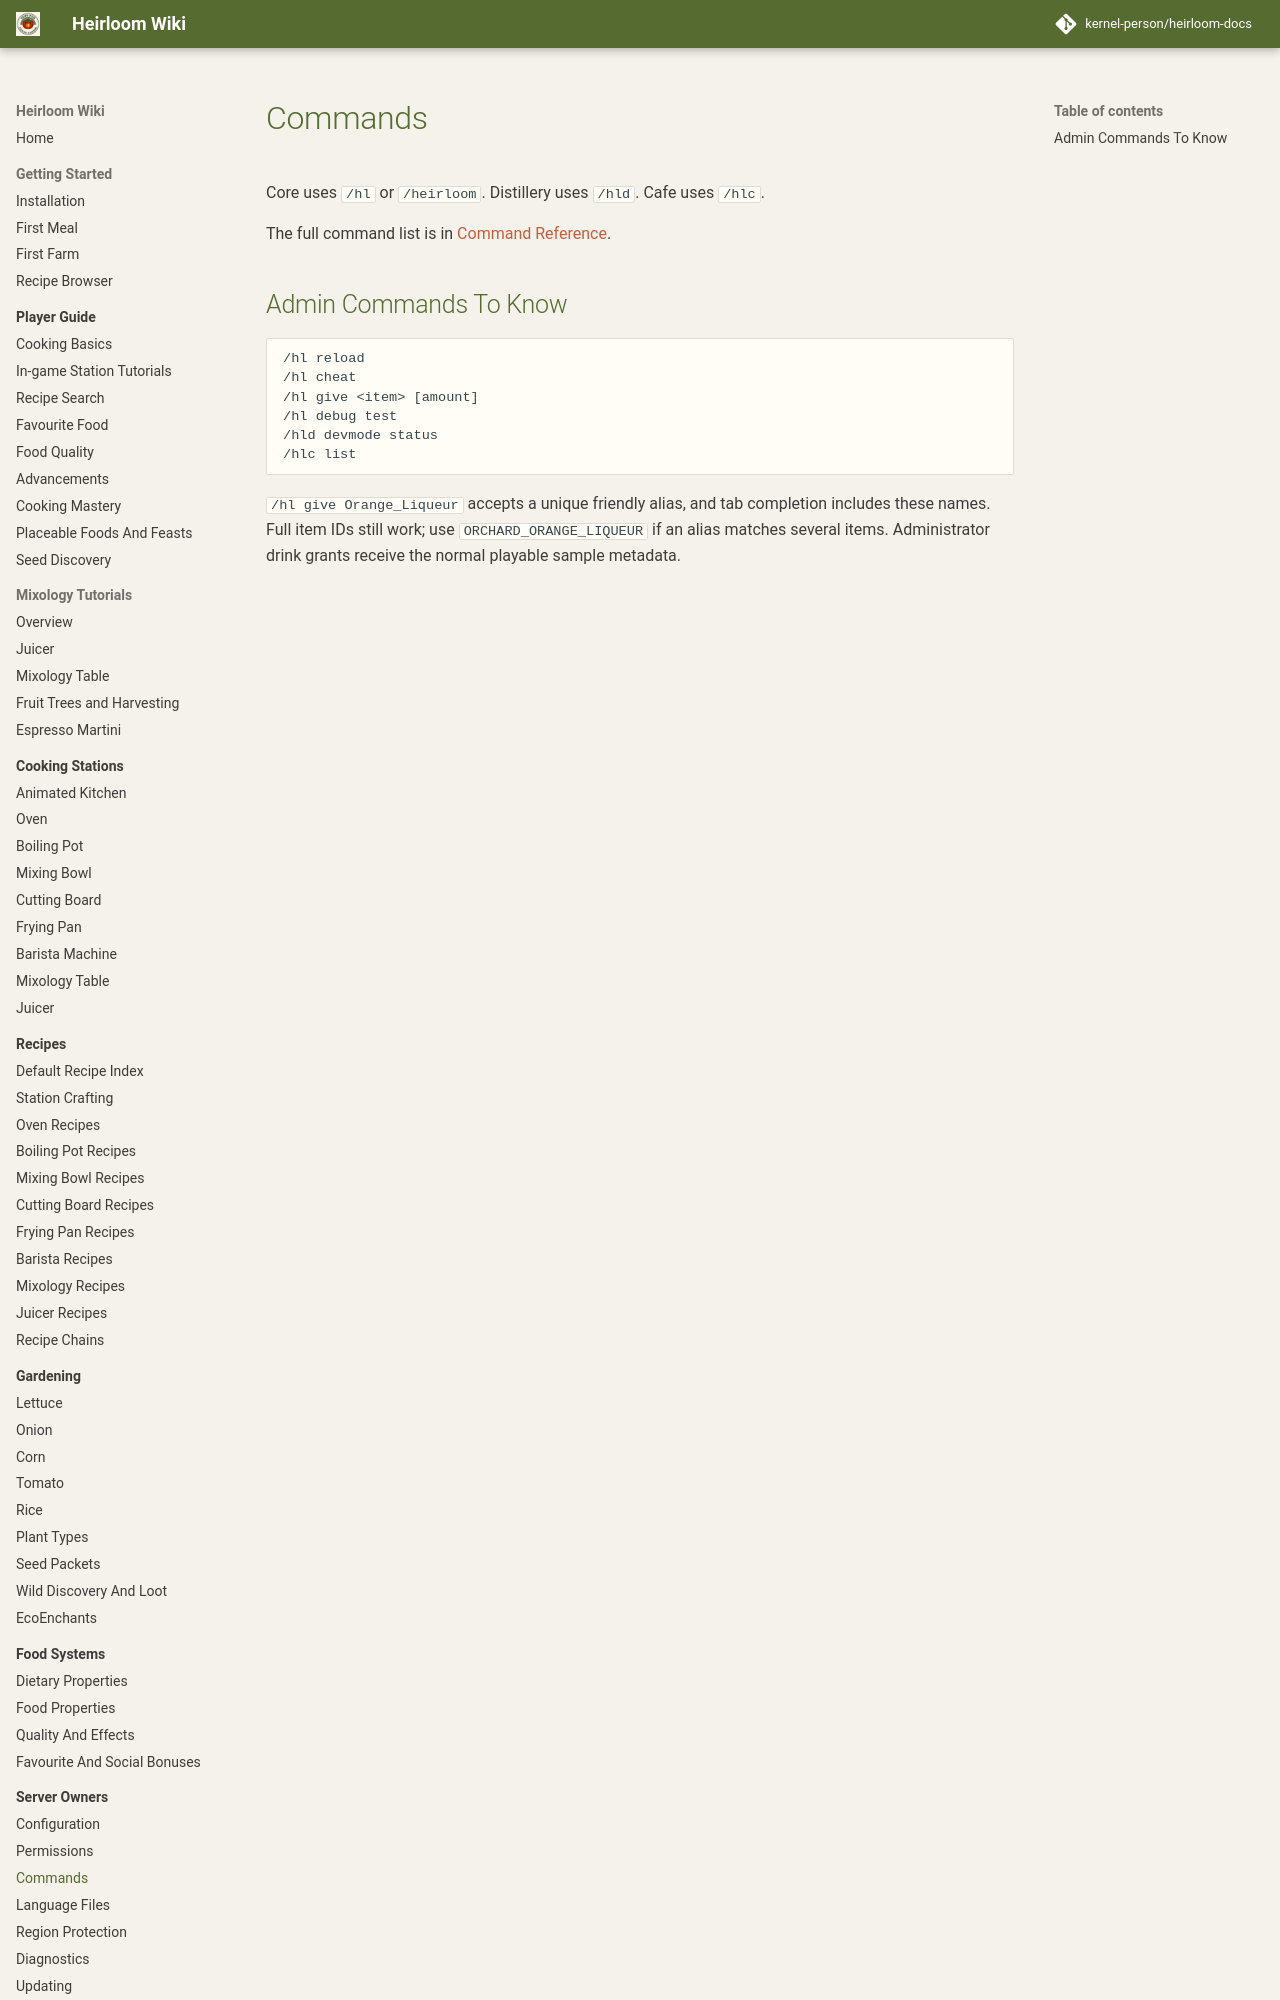

repository: kernel-person/heirloom-docs · page: server-owners/commands/index.html · generator: mkdocs

# Commands

Core uses `/hl` or `/heirloom`. Distillery uses `/hld`. Cafe uses `/hlc`.

The full command list is in [Command Reference](../reference/commands.md).

## Admin Commands To Know

```text
/hl reload
/hl cheat
/hl give <item> [amount]
/hl debug test
/hld devmode status
/hlc list
```
